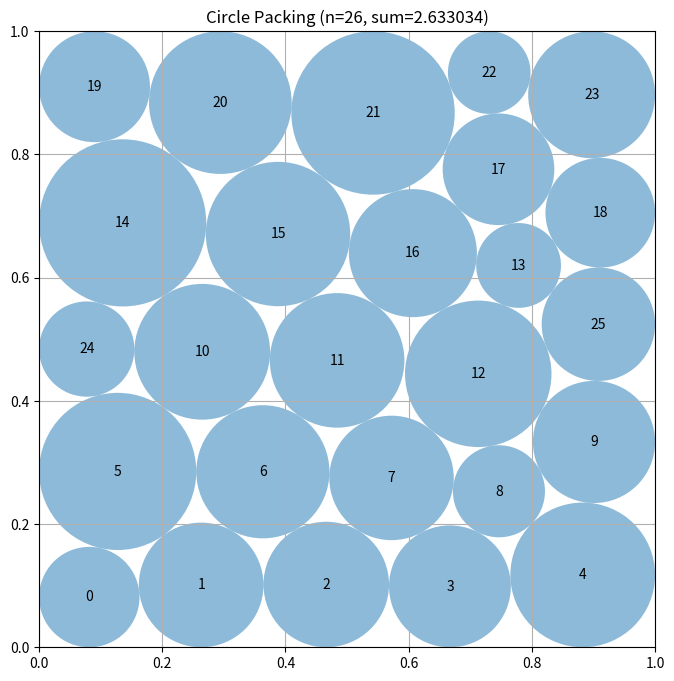

Generate this figure with matplotlib:
# EVOLVE-BLOCK-START
"""Deterministic multistart constructor for 26 circles in a unit square."""
import numpy as np


def compute_max_radii(centers):
    """Maximum sum radii for fixed centers, subject to wall and pair constraints."""
    n = len(centers)
    try:
        from scipy.optimize import linprog

        A = []
        b = []
        clearance = np.min(np.column_stack((
            centers[:, 0], centers[:, 1],
            1.0 - centers[:, 0], 1.0 - centers[:, 1]
        )), axis=1)

        for i in range(n):
            row = np.zeros(n)
            row[i] = 1.0
            A.append(row)
            b.append(clearance[i])

        for i in range(n):
            for j in range(i + 1, n):
                row = np.zeros(n)
                row[i] = row[j] = 1.0
                A.append(row)
                b.append(float(np.linalg.norm(centers[i] - centers[j])))

        ans = linprog(
            -np.ones(n), A_ub=np.asarray(A), b_ub=np.asarray(b),
            bounds=[(0.0, None)] * n, method="highs"
        )
        if ans.success:
            return np.maximum(ans.x, 0.0)
    except Exception:
        pass

    r = np.min(np.column_stack((
        centers[:, 0], centers[:, 1],
        1.0 - centers[:, 0], 1.0 - centers[:, 1]
    )), axis=1)
    for _ in range(60):
        changed = False
        for i in range(n):
            for j in range(i):
                d = float(np.linalg.norm(centers[i] - centers[j]))
                excess = r[i] + r[j] - d
                if excess > 0.0:
                    total = r[i] + r[j]
                    if total > 0.0:
                        r[i] -= excess * r[i] / total
                        r[j] -= excess * r[j] / total
                        changed = True
        if not changed:
            break
    return np.maximum(r, 0.0)


def _sanitize(centers, radii):
    """Make a candidate safely evaluator-feasible using reductions only."""
    centers = np.asarray(centers, dtype=float).copy()
    centers = np.clip(centers, 1e-7, 1.0 - 1e-7)
    r = np.maximum(np.asarray(radii, dtype=float).copy(), 0.0)
    wall = np.min(np.column_stack((
        centers[:, 0], centers[:, 1],
        1.0 - centers[:, 0], 1.0 - centers[:, 1]
    )), axis=1)
    r = np.minimum(r, np.maximum(0.0, wall - 5e-8))

    for _ in range(3):
        for i in range(len(r)):
            for j in range(i):
                d = float(np.linalg.norm(centers[i] - centers[j]))
                allowed = max(0.0, d - 5e-8)
                if r[i] + r[j] > allowed:
                    # Reducing one radius cannot create a new overlap.
                    r[i] = max(0.0, allowed - r[j])
    return centers, r


def _row_seed(shear=0.0, phase=0.0, tilt=0.0):
    """A centered six-band seed, unlike the old strongly one-sided 5-circle rows."""
    counts = (4, 5, 4, 5, 4, 4)
    ys = np.array((0.085, 0.250, 0.415, 0.580, 0.745, 0.910))
    points = []
    for k, count in enumerate(counts):
        if count == 4:
            xs = np.array((0.185, 0.395, 0.605, 0.815))
        else:
            xs = np.array((0.140, 0.320, 0.500, 0.680, 0.860))
        # Opposite phases make the five-circle interfaces genuinely staggered.
        xs = xs + (phase if k % 2 else -phase)
        for x in xs:
            xx = x + shear * (ys[k] - 0.5)
            yy = ys[k] + tilt * (x - 0.5)
            points.append((xx, yy))
    return np.clip(np.asarray(points), 0.015, 0.985)


def _belt_seed(phase=0.0):
    """A distinct boundary-belt / interior-core topology."""
    p = []
    for x in (0.12, 0.37, 0.63, 0.88):
        p.append((x + phase, 0.075))
        p.append((x - phase, 0.925))
    for y in (0.23, 0.42, 0.61, 0.80):
        p.append((0.075, y))
        p.append((0.925, y))
    for x in (0.28, 0.50, 0.72):
        p.append((x - phase, 0.32))
    for x in (0.20, 0.40, 0.60, 0.80):
        p.append((x + phase, 0.50))
    for x in (0.28, 0.50, 0.72):
        p.append((x - phase, 0.68))
    return np.clip(np.asarray(p), 0.015, 0.985)


def construct_packing():
    """Generate six deterministic jammed seeds, then polish the best three with SLSQP."""
    n = 26
    rng_seeds = (11, 29, 47, 71, 101, 149)

    def annealed_seed(seed):
        """Anneal a staggered lattice using LP radius value and topology penalties."""
        rng = np.random.default_rng(seed)

        # Start from a staggered 5-by-5 interior lattice, remove its
        # least useful central point, then add two boundary-void points.
        p = []
        for iy in range(5):
            for ix in range(5):
                x = 0.14 + 0.18 * ix + (0.045 if iy % 2 else 0.0)
                y = 0.14 + 0.18 * iy
                p.append((x, y))
        p = np.asarray(p, dtype=float)
        remove = int(np.argmin(np.sum((p - 0.5) ** 2, axis=1)))
        p = np.delete(p, remove, axis=0)
        p = np.vstack((p, [[0.08, 0.50], [0.92, 0.50]]))

        def value(q):
            """Return LP radius sum with a penalty for dangerously short edges."""
            d = q[:, None, :] - q[None, :, :]
            d = np.sqrt(np.sum(d * d, axis=2) + np.eye(n))
            short = d[np.triu_indices(n, 1)]
            penalty = np.sum(np.maximum(0.025 - short, 0.0) ** 2) * 18.0
            return float(np.sum(compute_max_radii(q)) - penalty)

        p = np.clip(p, 0.035, 0.965)
        current = value(p)
        best = p.copy()
        best_value = current

        for step in range(420):
            temperature = 0.012 * (0.0004 / 0.012) ** (step / 419.0)
            trial = p.copy()

            # Bias single-circle moves toward the currently smallest LP radius.
            radii = compute_max_radii(p)
            order = np.argsort(radii)
            i = int(order[(step + seed) % min(8, n)])
            angle = rng.uniform(0.0, 2.0 * np.pi)
            scale = 0.040 * (1.0 - step / 500.0)
            trial[i] += scale * np.array((np.cos(angle), np.sin(angle)))

            # Periodically move both ends of the shortest non-contact edge.
            if step % 35 == 0:
                d = trial[:, None, :] - trial[None, :, :]
                dist = np.sqrt(np.sum(d * d, axis=2) + np.eye(n))
                radii_now = compute_max_radii(trial)
                gap = dist - radii_now[:, None] - radii_now[None, :]
                gap += np.eye(n) * 10.0
                a, b = np.unravel_index(np.argmin(np.where(
                    gap > 0.025, gap, 10.0)), gap.shape)
                if a != b and gap[a, b] < 10.0:
                    direction = trial[b] - trial[a]
                    length = max(float(np.linalg.norm(direction)), 1e-9)
                    direction /= length
                    trial[a] -= 0.012 * direction
                    trial[b] += 0.012 * direction

            trial = np.clip(trial, 0.025, 0.975)
            trial_value = value(trial)
            delta = trial_value - current
            if delta >= 0.0 or rng.random() < np.exp(delta / max(temperature, 1e-9)):
                p = trial
                current = trial_value
                if current > best_value:
                    best = p.copy()
                    best_value = current

        return best

    seeds = [annealed_seed(s) for s in rng_seeds]
    fallback_centers = seeds[0]
    fallback_radii = compute_max_radii(fallback_centers)
    best_c, best_r = _sanitize(fallback_centers, fallback_radii)
    best_value = float(np.sum(best_r))

    try:
        from scipy.optimize import minimize

        def objective(z):
            return -float(np.sum(z[2 * n:]))

        def inequalities(z):
            p = z[:2 * n].reshape(n, 2)
            r = z[2 * n:]
            parts = [p[:, 0] - r, p[:, 1] - r,
                     1.0 - p[:, 0] - r, 1.0 - p[:, 1] - r]
            for i in range(n - 1):
                d = p[i + 1:] - p[i]
                parts.append(np.sum(d * d, axis=1) -
                             (r[i] + r[i + 1:]) ** 2)
            return np.concatenate(parts)

        ranked = []
        for p in seeds:
            rr = compute_max_radii(p)
            ranked.append((float(np.sum(rr)), np.asarray(p, dtype=float).copy(), rr))
        ranked.sort(key=lambda x: x[0], reverse=True)

        # Alternate exact fixed-center radius optimization with center-only
        # clearance ascent, then perform one final joint polish.
        for _, p, rr in ranked[:4]:
            c = np.asarray(p, dtype=float).copy()
            r = np.asarray(rr, dtype=float).copy()

            def center_slack(z):
                """Maximize the common additive clearance while radii stay fixed."""
                q = z[:2 * n].reshape(n, 2)
                t = z[-1]
                # Use clearance in radius units rather than squared-distance
                # units; this gives wall and pair constraints comparable
                # derivatives and makes the auxiliary slack meaningful.
                parts = [
                    q[:, 0] - r - t,
                    q[:, 1] - r - t,
                    1.0 - q[:, 0] - r - t,
                    1.0 - q[:, 1] - r - t,
                ]
                for i in range(n - 1):
                    d = q[i + 1:] - q[i]
                    dist = np.sqrt(np.sum(d * d, axis=1) + 1e-14)
                    parts.append(
                        dist - (r[i] + r[i + 1:]) - t
                    )
                return np.concatenate(parts)

            for _ in range(3):
                # Recompute the globally optimal radii before moving centers.
                r = compute_max_radii(c)
                zc = np.concatenate((c.ravel(), np.array([0.0])))
                center_result = minimize(
                    lambda z: -z[-1],
                    zc,
                    method="SLSQP",
                    bounds=[(1e-6, 1.0 - 1e-6)] * (2 * n) +
                           [(-0.05, 0.05)],
                    constraints={"type": "ineq", "fun": center_slack},
                    options={"maxiter": 180, "ftol": 1e-9, "disp": False},
                )
                if center_result.success or center_result.x is not None:
                    c = center_result.x[:2 * n].reshape(n, 2).copy()

            r = compute_max_radii(c)
            z0 = np.concatenate((c.ravel(), np.maximum(r, 1e-7)))
            result = minimize(
                objective, z0, method="SLSQP",
                bounds=[(1e-6, 1.0 - 1e-6)] * (2 * n) +
                       [(0.0, 0.5)] * n,
                constraints={"type": "ineq", "fun": inequalities},
                options={"maxiter": 420, "ftol": 2e-10, "disp": False},
            )
            if result.x is None:
                continue

            def polish_release(q, limit):
                """Polish a released contact configuration with bounded joint SLSQP."""
                q = np.asarray(q, dtype=float).reshape(n, 2).copy()
                qr = compute_max_radii(q)
                start = np.concatenate((q.ravel(), np.maximum(qr, 1e-7)))
                return minimize(
                    objective, start, method="SLSQP",
                    bounds=[(1e-6, 1.0 - 1e-6)] * (2 * n) +
                           [(0.0, 0.5)] * n,
                    constraints={"type": "ineq", "fun": inequalities},
                    options={"maxiter": limit, "ftol": 2e-10, "disp": False},
                )

            # Retain the ordinary incumbent, then perform deterministic
            # Delaunay-diagonal cavity reconstruction.  The cavity solve has
            # frozen exterior centers and radii; the subsequent full polish
            # restores global feasibility and permits the new local topology.
            candidates = [result]
            base = np.asarray(result.x, dtype=float).copy()
            base_centers = base[:2 * n].reshape(n, 2).copy()
            base_radii = np.maximum(base[2 * n:], 1e-9)

            # Replace isolated Delaunay cavities by three horizontal
            # separator patches.  Each patch contains both sides of a
            # high-clearance interface, allowing an entire row boundary to
            # exchange neighbors simultaneously while the exterior is frozen.
            separator_order = np.argsort(
                np.diff(np.sort(base_centers[:, 1]))
            )[::-1][:3]

            for sep_index in separator_order:
                sorted_y = np.sort(base_centers[:, 1])
                separator = 0.5 * (
                    sorted_y[int(sep_index)] +
                    sorted_y[int(sep_index) + 1]
                )

                distance = np.abs(base_centers[:, 1] - separator)
                ids = list(np.argsort(distance)[:10])

                # Include every circle whose current disk reaches the
                # separator, then cap the patch at eleven circles.
                crossing = np.where(
                    np.abs(base_centers[:, 1] - separator) <=
                    base_radii + 0.035
                )[0]
                for k in crossing:
                    if int(k) not in ids:
                        ids.append(int(k))
                ids = np.asarray(ids[:11], dtype=int)

                if len(ids) < 8:
                    continue

                outside = np.asarray(
                    [k for k in range(n) if k not in set(ids)],
                    dtype=int
                )
                local = base_centers.copy()

                # Alternating shifts open a new row-interface topology.
                above = base_centers[ids, 1] >= separator
                local[ids[above], 0] += 0.006
                local[ids[~above], 0] -= 0.006
                local[ids] = np.clip(local[ids], 1e-6, 1.0 - 1e-6)

                local_r = compute_max_radii(local[ids])
                zc = base.copy()
                zc[2 * ids] = local[ids, 0]
                zc[2 * ids + 1] = local[ids, 1]
                zc[2 * n + ids] = np.maximum(local_r, 1e-7)

                def separator_objective(z):
                    """Maximize the radii sum of the frozen-exterior separator patch."""
                    return -float(np.sum(z[2 * n + ids]))

                def separator_constraints(z):
                    """Enforce walls, patch contacts, and all frozen-exterior contacts."""
                    p = z[:2 * n].reshape(n, 2)
                    r = z[2 * n:]
                    parts = [
                        p[ids, 0] - r[ids],
                        p[ids, 1] - r[ids],
                        1.0 - p[ids, 0] - r[ids],
                        1.0 - p[ids, 1] - r[ids],
                    ]

                    for aa in range(len(ids) - 1):
                        i = int(ids[aa])
                        jj = ids[aa + 1:]
                        d = p[jj] - p[i]
                        parts.append(
                            np.sum(d * d, axis=1) -
                            (r[i] + r[jj]) ** 2
                        )

                    if len(outside):
                        for i in ids:
                            d = p[outside] - p[i]
                            parts.append(
                                np.sum(d * d, axis=1) -
                                (r[i] + r[outside]) ** 2
                            )
                    return np.concatenate(parts)

                patch_bounds = [(1e-6, 1.0 - 1e-6)] * (2 * n)
                patch_bounds += [(0.0, 0.5)] * n
                for k in outside:
                    patch_bounds[2 * int(k)] = (
                        float(base_centers[k, 0]),
                        float(base_centers[k, 0])
                    )
                    patch_bounds[2 * int(k) + 1] = (
                        float(base_centers[k, 1]),
                        float(base_centers[k, 1])
                    )
                    patch_bounds[2 * n + int(k)] = (
                        float(base_radii[k]),
                        float(base_radii[k])
                    )

                patch = minimize(
                    separator_objective, zc, method="SLSQP",
                    bounds=patch_bounds,
                    constraints={"type": "ineq",
                                 "fun": separator_constraints},
                    options={"maxiter": 280, "ftol": 2e-10, "disp": False},
                )
                if patch.x is None:
                    continue

                # Release the frozen exterior with one bounded global polish.
                release_start = np.asarray(patch.x, dtype=float).copy()
                released = minimize(
                    objective, release_start, method="SLSQP",
                    bounds=[(1e-6, 1.0 - 1e-6)] * (2 * n) +
                           [(0.0, 0.5)] * n,
                    constraints={"type": "ineq", "fun": inequalities},
                    options={"maxiter": 220, "ftol": 2e-10, "disp": False},
                )
                if released.x is not None:
                    candidates.append(released)

            # The separator patches supersede the former Delaunay-cavity
            # candidates.  Keep the old loop structurally harmless and retain
            # the ordinary incumbent in candidates as a fallback.
            diagonals = []

            try:
                from scipy.spatial import Delaunay

                triangulation = Delaunay(base_centers)
                diagonal_set = set()
                for simplex in triangulation.simplices:
                    for a in range(3):
                        for b in range(a + 1, 3):
                            i, j = sorted((int(simplex[a]), int(simplex[b])))
                            diagonal_set.add((i, j))

                # Prefer short non-contact edges: these are the most likely
                # locations where a local Delaunay flip can improve packing.
                diagonal_order = []
                for i, j in diagonal_set:
                    d = float(np.linalg.norm(
                        base_centers[i] - base_centers[j]
                    ))
                    gap = d - base_radii[i] - base_radii[j]
                    diagonal_order.append((gap, d, i, j))
                diagonal_order.sort()
                diagonals = diagonal_order[:6]
            except Exception:
                # The fallback preserves the same cavity mechanism without
                # requiring scipy.spatial.
                pairs = []
                for i in range(n - 1):
                    for j in range(i + 1, n):
                        d = float(np.linalg.norm(
                            base_centers[i] - base_centers[j]
                        ))
                        gap = d - base_radii[i] - base_radii[j]
                        pairs.append((gap, d, i, j))
                pairs.sort()
                diagonals = pairs[:6]

            for _, _, u, v in diagonals:
                midpoint = 0.5 * (base_centers[u] + base_centers[v])
                cavity = {int(u), int(v)}

                # Include nearby circles around the diagonal midpoint.
                distances = np.linalg.norm(base_centers - midpoint, axis=1)
                for k in np.argsort(distances):
                    if distances[k] <= 0.22 or len(cavity) < 5:
                        cavity.add(int(k))
                    if len(cavity) >= 8:
                        break

                ids = np.asarray(sorted(cavity), dtype=int)
                if len(ids) < 5:
                    continue
                outside = np.asarray(
                    [k for k in range(n) if k not in cavity], dtype=int
                )

                local = base_centers[ids].copy()
                direction = base_centers[v] - base_centers[u]
                length = max(float(np.linalg.norm(direction)), 1e-9)
                normal = np.asarray(
                    (-direction[1], direction[0]), dtype=float
                ) / length
                signed = 0.004 if (int(u) + int(v)) % 2 else -0.004
                local += signed * normal[None, :]
                local = np.clip(local, 1e-6, 1.0 - 1e-6)

                local_r = compute_max_radii(local)
                zc = np.asarray(base, dtype=float).copy()
                zc[2 * ids] = local[:, 0]
                zc[2 * ids + 1] = local[:, 1]
                zc[2 * n + ids] = np.maximum(local_r, 1e-7)

                def cavity_objective(z):
                    """Maximize the sum of radii belonging to one frozen cavity."""
                    return -float(np.sum(z[2 * n + ids]))

                def cavity_constraints(z):
                    """Enforce walls, cavity contacts, and frozen-exterior contacts."""
                    p = z[:2 * n].reshape(n, 2)
                    r = z[2 * n:]
                    parts = [
                        p[ids, 0] - r[ids],
                        p[ids, 1] - r[ids],
                        1.0 - p[ids, 0] - r[ids],
                        1.0 - p[ids, 1] - r[ids],
                    ]
                    for aa in range(len(ids) - 1):
                        i = int(ids[aa])
                        jj = ids[aa + 1:]
                        d = p[jj] - p[i]
                        parts.append(
                            np.sum(d * d, axis=1) -
                            (r[i] + r[jj]) ** 2
                        )
                    for i in ids:
                        jj = outside
                        if len(jj):
                            d = p[jj] - p[i]
                            parts.append(
                                np.sum(d * d, axis=1) -
                                (r[i] + r[jj]) ** 2
                            )
                    return np.concatenate(parts)

                bounds = [(1e-6, 1.0 - 1e-6)] * (2 * n)
                bounds += [(0.0, 0.5)] * n
                for k in outside:
                    bounds[2 * int(k)] = (
                        float(base_centers[k, 0]),
                        float(base_centers[k, 0])
                    )
                    bounds[2 * int(k) + 1] = (
                        float(base_centers[k, 1]),
                        float(base_centers[k, 1])
                    )
                    bounds[2 * n + int(k)] = (
                        float(base_radii[k]),
                        float(base_radii[k])
                    )

                cavity_result = minimize(
                    cavity_objective, zc, method="SLSQP",
                    bounds=bounds,
                    constraints={"type": "ineq", "fun": cavity_constraints},
                    options={"maxiter": 260, "ftol": 2e-10, "disp": False},
                )
                if cavity_result.x is None:
                    continue

                cavity_centers = cavity_result.x[:2 * n].reshape(n, 2)
                polished = polish_release(cavity_centers, 180)
                if polished.x is not None:
                    candidates.append(polished)

            for candidate in candidates:
                c = candidate.x[:2 * n].reshape(n, 2)
                r = candidate.x[2 * n:]
                c, r = _sanitize(c, r)
                value = float(np.sum(r))
                if value > best_value:
                    best_c, best_r, best_value = c, r, value
    except Exception:
        pass

    best_c, best_r = _sanitize(best_c, best_r)
    return best_c, best_r, float(np.sum(best_r))


# EVOLVE-BLOCK-END


def run_packing():
    """Run the circle packing constructor for n=26."""
    centers, radii, sum_radii = construct_packing()
    return centers, radii, sum_radii


def visualize(centers, radii):
    import matplotlib.pyplot as plt
    from matplotlib.patches import Circle

    fig, ax = plt.subplots(figsize=(8, 8))
    ax.set_xlim(0, 1)
    ax.set_ylim(0, 1)
    ax.set_aspect("equal")
    ax.grid(True)
    for i, (center, radius) in enumerate(zip(centers, radii)):
        ax.add_patch(Circle(center, radius, alpha=0.5))
        ax.text(center[0], center[1], str(i), ha="center", va="center")
    plt.title(f"Circle Packing (n={len(centers)}, sum={sum(radii):.6f})")
    plt.show()


if __name__ == "__main__":
    centers, radii, sum_radii = run_packing()
    print(f"Sum of radii: {sum_radii}")
    visualize(centers, radii)
